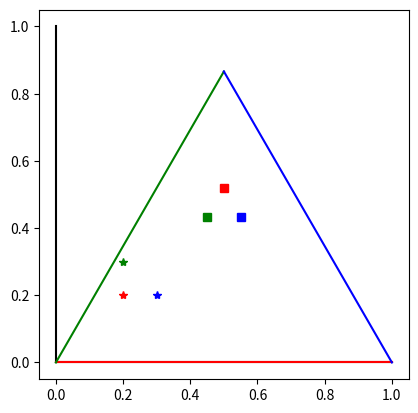

This figure's Python source:
import numpy as np


class ChangeOfBasis():

    """ Affine change of basis from B1 to B2 where

    B1 := {e1,e2}
    and
    B2 := {f1,f2}.

    Here, the basis vectors in B1 are

    e1=(1,0), e2=(0,1)

    and the basis vectors in B2 defined via the
    transformation matrix R (R is defined in __init__).

    So, if writing a vector v in B1 coordinates, i.e.
   
    v = (x,y,1)_{B1},

    the same vector can be written in B2 coordinates,
    i.e.

    v = (u,v,1)_{B2}

    via

    (x,y,1)_{B1} = R^{-1}(u,v,1)_{B2},

    or equivalently

    (u,v,1)_{B2} = R (x,y,1)_{B1}.

    """

    
    def __init__(self):
        # define change of basis matrices R, Rinv

        # start with mapping to a triangle with
        # f1 not aligned with e1.

        #rotation angle
        alpha = np.pi/12.
        # new axis (NOT orthogonal)
        dum1 = np.array([[np.cos(alpha),np.sin(alpha)],
                         [-np.sin(alpha),-np.cos(alpha)]],
                        float)

        rot = np.array([[np.cos(np.pi/12.),
                         np.sin(np.pi/12.)],
                        [-np.sin(np.pi/12.),
                         np.cos(np.pi/12.)]],float)

        dum2 = np.dot(rot,dum1)

        dum = np.array([[dum2[0,0],dum2[0,1],0],
                        [dum2[1,0],dum2[1,1],1],
                        [0,0,1]],float)
        
        #dum = np.array([[1,np.tan(np.pi/12),0],
        #                [-np.tan(np.pi/12),-1,1],
        #                [0,0,1]],float)

        # rotation matrix to rotate coordinates
        # so that f1 is aligned with e1.
        beta = np.pi/6.
        rot = np.array([[np.cos(beta),
                         np.sin(beta),0],
                        [-np.sin(beta),
                         np.cos(beta),0],
                        [0,0,1]], float)

        # change of basis matrix from f to e
        self.R = np.dot(rot,dum)
        # and from e to f
        self.Rinv = np.linalg.inv(self.R)
        return

    def B2_to_B1(self,v_1,v_2):

        """
        Transform ordered pair (v_1,v_2) from ternary
        coordinates to (2D) Cartesian coordinates.
        This is the inverse transform of B1_to_B2.

        Parameters
        ----------
        v_1 : array or float
          Bottom axis coordinate value(s) to be transformed.
        v_2 : array or float
          Left axis coordinate value(s) to be transformed.
          Must have the same shape as v_1.

        Returns
        -------
        points : numpy array with (v_1,v_2) data transformed
           into Cartesian coordinates. points[0] is array of
           first coordinate, points[1] is array of second
           coordinates. E.g. x,y = points[0],points[1].


        See Also
        --------
        .B1_to_B2
        """
        v_1, v_2 = np.asarray(v_1), np.asarray(v_2)
        return np.array([self.Rinv[0,0]*v_1
                         +self.Rinv[0,1]*v_2
                         +self.Rinv[0,2],
                         self.Rinv[1,0]*v_1
                         +self.Rinv[1,1]*v_2
                         +self.Rinv[1,2]])

    def B1_to_B2(self,v_1,v_2):

        """
        Transform ordered pair (v_1,v_2) from Cartesian
        coordinates to ternary coordinates.
        This is the inverse transform of B2_to_B1.

        Parameters
        ----------
        v_1 : array or float
          Bottom axis coordinate value(s) to be transformed.
        v_2 : array or float
          Left axis coordinate value(s) to be transformed.
          Must have the same shape as v_1.

        Returns
        -------
        points : numpy array with (v_1,v_2) data transformed
           into ternary coordinates. points[0] is array of
           first coordinate, points[1] is array of second
           coordinates. E.g. x,y = points[0],points[1].

        See Also
        --------
        .B2_to_B1
        """
        
        v_1, v_2 = np.asarray(v_1), np.asarray(v_2)
        return np.array([self.R[0,0]*v_1
                         +self.R[0,1]*v_2
                         +self.R[0,2],
                         self.R[1,0]*v_1
                         +self.R[1,1]*v_2
                         +self.R[1,2]])

    def gen_B1_unitvecs(self,num=10):

        """ Generate unit vectors for basis 1. These
        are just the normal Cartesian unit vectors
        e1 = (1,0) and e2 = (0,1).
        
        Parameters
        ----------
        num : int, optional
          number of points in the unit vector (mainly for
          plotting purposes). Default is 10.

        Returns
        -------
        e_1 : 2D np.array
          Cartesian unit vector in x direction.
        e_2 : 2D np.array
          Cartesian unit vector in y direction.
        """

        e_1x = np.linspace(0,1,num=num,endpoint=True)
        e_1y = 0*e_1x
    
        e_2x = 0*e_1x
        e_2y = 1*e_1x

        e_1 = [e_1x,e_1y]
        e_2 = [e_2x,e_2y]
    
        return e_1, e_2

    def gen_B1_axes(self,num=10):

        """ Creates 2D arrays that can be used to plot
        Cartesian axes (not recommended to do this, just
        use default matplotlib axes instead). Mainly
        included for conceptual symmetry.

        Parameters
        ----------
        num : int, optional
          number of points in the axes lines.
          Default is 10.

        Returns
        -------
        e_1 : 2D np.array
          array representing Cartesian axis y=0.
        e_2 : 2D np.array
          array representing Cartesian axis x=0.
        """

        return self.gen_B1_unitvecs(num=num)

    def gen_B2_unitvecs(self,num=10,frameon=False):

        """ Generate unit vectors for basis 2. These
        are more complicated unit vectors. This
        function's purpose is mainly for generating
        the ternary plot axes.
        
        Parameters
        ----------
        num : int, optional
          number of points in the unit vectors (mainly for
          plotting purposes). Default is 10.
        frameon : boolean, optional
          If True, tells this function to generate a third
          vector which intersects the two unit vectors at
          an angle of pi/3 (creating a equilateral triangle).
          Mainly useful for plotting purposes.

        Returns
        -------
        f_1 : 2D np.array
          ternary unit vector 1.
        f_2 : 2D np.array
          ternary unit vector 2.
        bord : 2D np.array or None
          Third vector used for completing the
          equilateral triangle started by f_1 and f_2.
          None if input argument frameon is False.
        """


        e_1,e_2 = self.gen_B1_axes(num=num)

        f_1 = self.B1_to_B2(e_1[0],e_1[1])
        
        f_2 = self.B1_to_B2(e_2[0],e_2[1])

        if frameon == True:
            s_x = 1*e_1[0]
            s_y = 1-s_x
            bord = self.B1_to_B2(s_x,s_y)
        else:
            born = None

        return f_1, f_2, bord

    def gen_B2_axes(self,num=10):

        """ Creates 2D arrays that can be used to plot
        ternary axes.

        Parameters
        ----------
        num : int, optional
          number of points in the axes lines.
          Default is 10.

        Returns
        -------
        bottom_ax : 2D np.array
          array representing ternary axis along the
          bottom of the plot (y=0).
        left_ax : np.array
          array representing ternary axis along the
          left of the plot (y=np.sqrt(3)/2*x).
        right_ax : np.array
          array representing ternary axis along the
          right of the plot (y=-np.sqrt(3)*(x-0.5)).
        """


        f_1,f_2,bord = self.gen_B2_unitvecs(num=num,
                                            frameon=True)
        bottom_ax = 1*bord
        left_ax = np.array([f_2[0],f_2[1]])
        right_ax = np.array([f_1[0][::-1],f_1[1][::-1]])

        return bottom_ax,left_ax,right_ax


if __name__=="__main__":

    import matplotlib.pyplot as plt

    cob = ChangeOfBasis()

    
    
    fig,ax = plt.subplots()
    

    e1,e2 = cob.gen_B1_axes()

    f1,f2,border = cob.gen_B2_axes()

    print(f1,f2,border)
    ax.plot(e1[0],e1[1],'k-')
    ax.plot(e2[0],e2[1],'k-')

    ax.plot(f1[0],f1[1],'r-')
    ax.plot(f2[0],f2[1],'g-')
    ax.plot(border[0],border[1],'b-')


    Ae = [0.2,0.2]
    Be = [0.2,0.3]
    Ce = [0.3,0.2]


    points = [Ae,Be,Ce]


    colors = ['r','g','b']

    for i,point in enumerate(points):

        ax.plot(point[0],point[1],'*',color=colors[i])

        pf = cob.B1_to_B2(point[0],point[1])

        ax.plot(pf[0],pf[1],'s',color=colors[i])


    ax.axis('square')

    plt.show()
